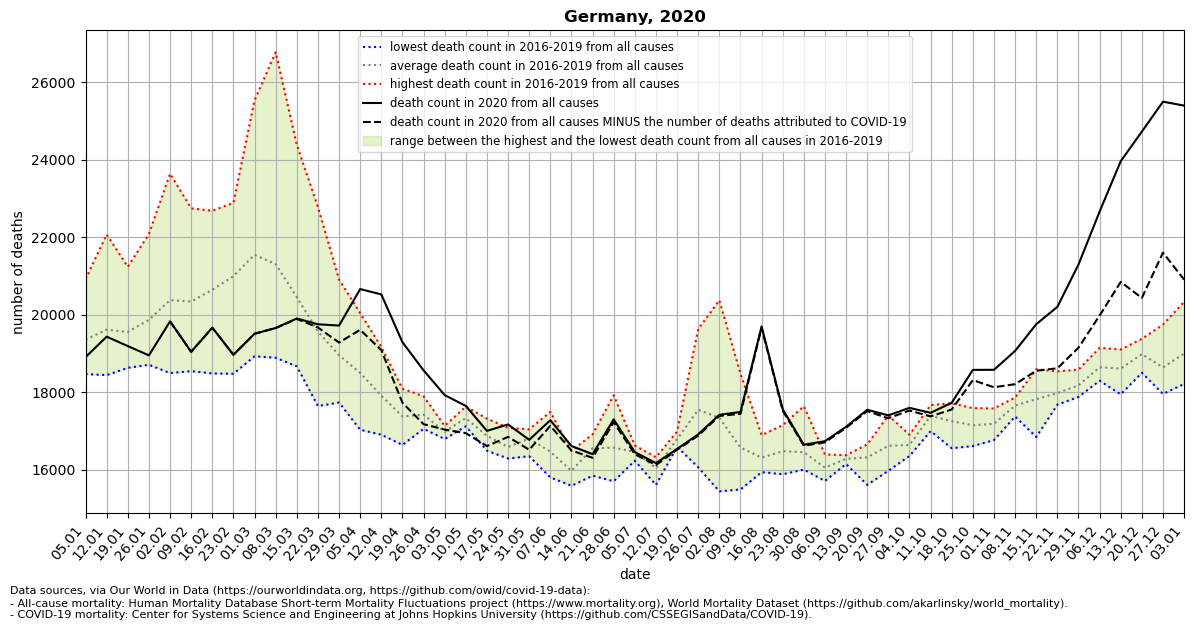

Data behind this chart, as committed beside it:
location, date, time, time_unit, deaths_2010_all_ages, deaths_2011_all_ages, deaths_2012_all_ages, deaths_2013_all_ages, deaths_2014_all_ages, deaths_2015_all_ages, deaths_2016_all_ages, deaths_2017_all_ages, deaths_2018_all_ages, deaths_2019_all_ages, deaths_2020_all_ages, deaths_2021_all_ages, new_deaths, deaths_min, deaths_max, deaths_mean, deaths_noncovid
Germany, 2020-01-05, 1, weekly, , , , , , , 18467, 20918, 19342, 18686, 18903, 24729, , 18467, 20918, 19353, 
Germany, 2020-01-12, 2, weekly, , , , , , , 18439, 22070, 18770, 19170, 19432, 24369, , 18439, 22070, 19612, 
Germany, 2020-01-19, 3, weekly, , , , , , , 18627, 21236, 19187, 19163, 19189, 23974, , 18627, 21236, 19553, 
Germany, 2020-01-26, 4, weekly, , , , , , , 18707, 22083, 19171, 19505, 18949, 22508, , 18707, 22083, 19866, 
Germany, 2020-02-02, 5, weekly, , , , , , , 18493, 23640, 19558, 19812, 19827, 21559, 0.0, 18493, 23640, 20376, 19827
Germany, 2020-02-09, 6, weekly, , , , , , , 18541, 22744, 20086, 19981, 19041, 20781, 0.0, 18541, 22744, 20338, 19041
Germany, 2020-02-16, 7, weekly, , , , , , , 18483, 22683, 21254, 20150, 19664, 20269, 0.0, 18483, 22683, 20642, 19664
Germany, 2020-02-23, 8, weekly, , , , , , , 18475, 22266, 22888, 20349, 18965, 18766, 0.0, 18475, 22888, 20994, 18965
Germany, 2020-03-01, 9, weekly, , , , , , , 18926, 20930, 25535, 20790, 19507, 18260, 0.0, 18926, 25535, 21545, 19507
Germany, 2020-03-08, 10, weekly, , , , , , , 18888, 19102, 26777, 20453, 19656, 18458, 0.0, 18888, 26777, 21305, 19656
Germany, 2020-03-15, 11, weekly, , , , , , , 18971, 18665, 24385, 19795, 19901, 18165, 11.0, 18665, 24385, 20454, 19890
Germany, 2020-03-22, 12, weekly, , , , , , , 18826, 17640, 22777, 19016, 19752, 18282, 83.0, 17640, 22777, 19565, 19669
Germany, 2020-03-29, 13, weekly, , , , , , , 18617, 17731, 20906, 18562, 19719, 18447, 439.0, 17731, 20906, 18954, 19280
Germany, 2020-04-05, 14, weekly, , , , , , , 18244, 17028, 20038, 18671, 20661, 18838, 1051, 17028, 20038, 18495, 19610
Germany, 2020-04-12, 15, weekly, , , , , , , 17712, 16901, 19165, 17852, 20523, 19341, 1438, 16901, 19165, 17908, 19085
Germany, 2020-04-19, 16, weekly, , , , , , , 16775, 16637, 17992, 18089, 19289, , 1564, 16637, 18089, 17373, 17725
Germany, 2020-04-26, 17, weekly, , , , , , , 17053, 17634, 17093, 17894, 18563, , 1390, 17053, 17894, 17418, 17173
Germany, 2020-05-03, 18, weekly, , , , , , , 16901, 17129, 16789, 17090, 17923, , 890.0, 16789, 17129, 16977, 17033
Germany, 2020-05-10, 19, weekly, , , , , , , 17629, 17343, 17226, 17118, 17644, , 703.0, 17118, 17629, 17329, 16941
Germany, 2020-05-17, 20, weekly, , , , , , , 16601, 17079, 16488, 17315, 17000, , 393.0, 16488, 17315, 16871, 16607
Germany, 2020-05-24, 21, weekly, , , , , , , 16286, 16451, 16513, 17080, 17166, , 321.0, 16286, 17080, 16582, 16845
Germany, 2020-05-31, 22, weekly, , , , , , , 16346, 16902, 17039, 16921, 16769, , 257.0, 16346, 17039, 16802, 16512
Germany, 2020-06-07, 23, weekly, , , , , , , 15799, 15846, 16714, 17491, 17275, , 145.0, 15799, 17491, 16462, 17130
Germany, 2020-06-14, 24, weekly, , , , , , , 15717, 16087, 15582, 16484, 16609, , 116.0, 15582, 16484, 15968, 16493
Germany, 2020-06-21, 25, weekly, , , , , , , 16910, 16819, 15843, 16639, 16399, , 94.0, 15843, 16910, 16553, 16305
Germany, 2020-06-28, 26, weekly, , , , , , , 15699, 16076, 16569, 17918, 17297, , 73.0, 15699, 17918, 16566, 17224
Germany, 2020-07-05, 27, weekly, , , , , , , 16229, 16424, 16622, 16552, 16452, , 55.0, 16229, 16622, 16457, 16397
Germany, 2020-07-12, 28, weekly, , , , , , , 16172, 15603, 16070, 16319, 16168, , 48.0, 15603, 16319, 16041, 16120
Germany, 2020-07-19, 29, weekly, , , , , , , 16985, 16589, 16702, 16856, 16532, , 21.0, 16589, 16985, 16783, 16511
Germany, 2020-07-26, 30, weekly, , , , , , , 16157, 16058, 18340, 19630, 16910, , 32.0, 16058, 19630, 17546, 16878
Germany, 2020-08-02, 31, weekly, , , , , , , 15439, 16494, 20371, 17034, 17415, , 30.0, 15439, 20371, 17334, 17385
Germany, 2020-08-09, 32, weekly, , , , , , , 15487, 15784, 18478, 16540, 17488, , 48.0, 15487, 18478, 16572, 17440
Germany, 2020-08-16, 33, weekly, , , , , , , 16258, 16148, 16890, 15934, 19696, , 33.0, 15934, 16890, 16308, 19663
Germany, 2020-08-23, 34, weekly, , , , , , , 17147, 15880, 16612, 16263, 17560, , 40.0, 15880, 17147, 16476, 17520
Germany, 2020-08-30, 35, weekly, , , , , , , 16101, 16064, 16000, 17637, 16642, , 25.0, 16000, 17637, 16450, 16617
Germany, 2020-09-06, 36, weekly, , , , , , , 16116, 15706, 16390, 15988, 16734, , 30.0, 15706, 16390, 16050, 16704
Germany, 2020-09-13, 37, weekly, , , , , , , 16372, 16146, 16292, 16303, 17105, , 24.0, 16146, 16372, 16278, 17081
Germany, 2020-09-20, 38, weekly, , , , , , , 15606, 16505, 16651, 16500, 17544, , 36.0, 15606, 16651, 16316, 17508
Germany, 2020-09-27, 39, weekly, , , , , , , 16336, 16747, 15969, 17402, 17400, , 74.0, 15969, 17402, 16614, 17326
Germany, 2020-10-04, 40, weekly, , , , , , , 16352, 16664, 16622, 16899, 17594, , 69.0, 16352, 16899, 16634, 17525
Germany, 2020-10-11, 41, weekly, , , , , , , 17427, 17470, 16993, 17666, 17466, , 93.0, 16993, 17666, 17389, 17373
Germany, 2020-10-18, 42, weekly, , , , , , , 17599, 17139, 16552, 17713, 17725, , 172.0, 16552, 17713, 17251, 17553
Germany, 2020-10-25, 43, weekly, , , , , , , 17586, 17059, 16608, 17327, 18574, , 264.0, 16608, 17586, 17145, 18310
Germany, 2020-11-01, 44, weekly, , , , , , , 17580, 16762, 16895, 17488, 18577, , 451.0, 16762, 17580, 17181, 18126
Germany, 2020-11-08, 45, weekly, , , , , , , 17782, 17371, 17604, 17859, 19064, , 859.0, 17371, 17859, 17654, 18205
Germany, 2020-11-15, 46, weekly, , , , , , , 18591, 17594, 16842, 18242, 19753, , 1201, 16842, 18591, 17817, 18552
Germany, 2020-11-22, 47, weekly, , , , , , , 17911, 17676, 17785, 18535, 20202, , 1586, 17676, 18535, 17977, 18616
Germany, 2020-11-29, 48, weekly, , , , , , , 18146, 17877, 18091, 18581, 21294, , 2147, 17877, 18581, 18174, 19147
Germany, 2020-12-06, 49, weekly, , , , , , , 18793, 18295, 18342, 19143, 22661, , 2683, 18295, 19143, 18643, 19978
Germany, 2020-12-13, 50, weekly, , , , , , , 18885, 18504, 17943, 19101, 23962, , 3117, 17943, 19101, 18608, 20845
Germany, 2020-12-20, 51, weekly, , , , , , , 19376, 18500, 18990, 19062, 24726, , 4294, 18500, 19376, 18982, 20432
Germany, 2020-12-27, 52, weekly, , , , , , , 19744, 18652, 17954, 18204, 25499, , 3897, 17954, 19744, 18638, 21602
Germany, 2021-01-03, 53, weekly, , , , , , , , , , , 25398, , 4494, 18210, 20331, 18996, 20904
